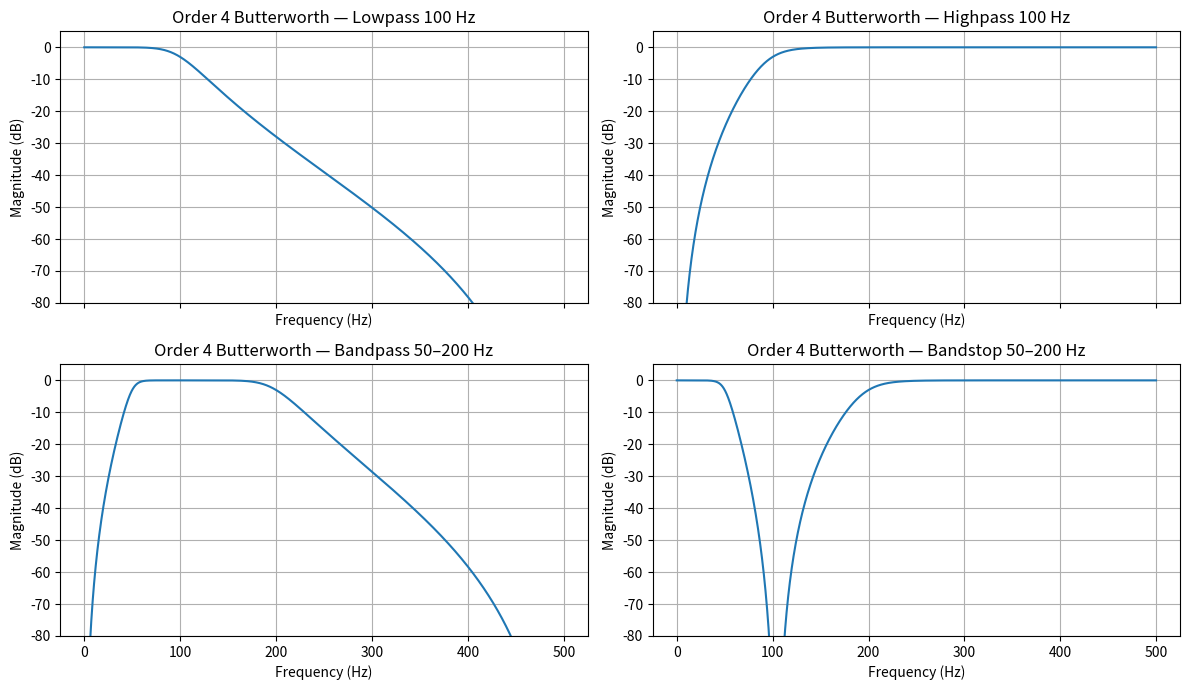
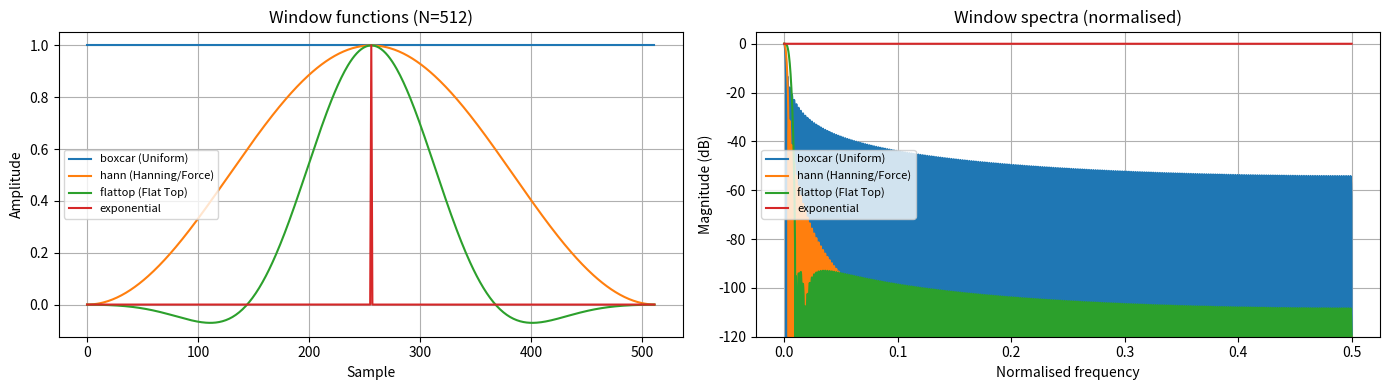
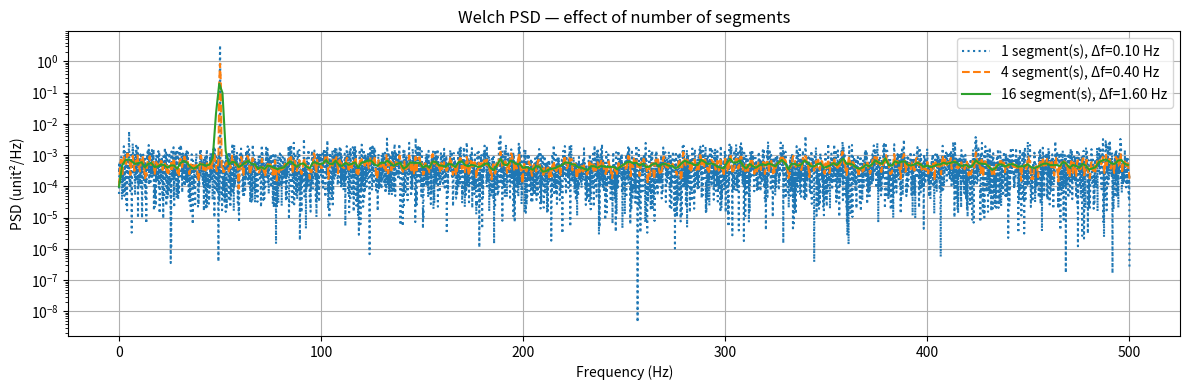

These figures' Python source, in order: (Note: this script raises an exception after producing the figures.)
import numpy as np
import matplotlib.pyplot as plt
from scipy.signal import butter, sosfiltfilt, freqz_sos

fs = 1000.0          # example sample rate (Hz)
nyq = fs / 2.0
order = 4
fc = 100.0           # cutoff (Hz)

sos_lp = butter(order, fc / nyq, btype='low', output='sos')
sos_hp = butter(order, fc / nyq, btype='high', output='sos')
sos_bp = butter(order, [50/nyq, 200/nyq], btype='bandpass', output='sos')
sos_bs = butter(order, [50/nyq, 200/nyq], btype='bandstop', output='sos')

fig, axes = plt.subplots(2, 2, figsize=(12, 7), sharex=True)
labels = ['Lowpass 100 Hz', 'Highpass 100 Hz', 'Bandpass 50–200 Hz', 'Bandstop 50–200 Hz']
for ax, sos, label in zip(axes.flat, [sos_lp, sos_hp, sos_bp, sos_bs], labels):
    w, h = freqz_sos(sos, worN=2048, fs=fs)
    ax.plot(w, 20 * np.log10(np.maximum(np.abs(h), 1e-12)))
    ax.set_title(f'Order {order} Butterworth — {label}')
    ax.set_xlabel('Frequency (Hz)')
    ax.set_ylabel('Magnitude (dB)')
    ax.set_ylim(-80, 5)
    ax.grid(True)
plt.tight_layout()
plt.show()

from scipy.signal import get_window, welch as scipy_welch

# --- Window shapes ---
N = 512
windows = {
    'boxcar (Uniform)': 'boxcar',
    'hann (Hanning/Force)': 'hann',
    'flattop (Flat Top)': 'flattop',
    'exponential': ('exponential', None, 1.0 / 8.686),
}

fig, axes = plt.subplots(1, 2, figsize=(14, 4))

for name, spec in windows.items():
    w = get_window(spec, N)
    axes[0].plot(w, label=name)
    W = np.fft.rfft(w, n=4096)
    f = np.fft.rfftfreq(4096)
    axes[1].plot(f, 20 * np.log10(np.maximum(np.abs(W) / np.max(np.abs(W)), 1e-6)), label=name)

axes[0].set_title('Window functions (N=512)')
axes[0].set_xlabel('Sample')
axes[0].set_ylabel('Amplitude')
axes[0].legend(fontsize=8)
axes[0].grid(True)

axes[1].set_title('Window spectra (normalised)')
axes[1].set_xlabel('Normalised frequency')
axes[1].set_ylabel('Magnitude (dB)')
axes[1].set_ylim(-120, 5)
axes[1].legend(fontsize=8)
axes[1].grid(True)

plt.tight_layout()
plt.show()

# --- Welch variance reduction demo ---
rng = np.random.default_rng(0)
fs = 1000.0
t = np.arange(0, 10, 1/fs)
# 50 Hz sinusoid + broadband noise
x = np.sin(2 * np.pi * 50 * t) + 0.5 * rng.standard_normal(len(t))

fig, ax = plt.subplots(figsize=(12, 4))

for n_segs, style in [(1, 'dotted'), (4, 'dashed'), (16, 'solid')]:
    nperseg = max(16, len(x) // n_segs)
    f, Pxx = scipy_welch(x, fs=fs, window='hann', nperseg=nperseg, noverlap=nperseg//2)
    ax.semilogy(f, Pxx, linestyle=style, label=f'{n_segs} segment(s), Δf={fs/nperseg:.2f} Hz')

ax.set_title('Welch PSD — effect of number of segments')
ax.set_xlabel('Frequency (Hz)')
ax.set_ylabel('PSD (unit²/Hz)')
ax.legend()
ax.grid(True)
plt.tight_layout()
plt.show()

import sys, os
# Add project root so core.spectral is importable
sys.path.insert(0, os.path.join(os.getcwd()))

from core.spectral import compute_fft, compute_spectral_quantities, compute_welch_quantities

# --- Synthetic SDOF system ---
rng = np.random.default_rng(42)
fs = 1000.0
t = np.arange(0, 20, 1/fs)
N = len(t)

# White noise input
x = rng.standard_normal(N)

# SDOF impulse response: fn=50 Hz, zeta=0.05
fn, zeta = 50.0, 0.05
wn = 2 * np.pi * fn
wd = wn * np.sqrt(1 - zeta**2)
dt = 1.0 / fs
h = np.exp(-zeta * wn * np.arange(N) * dt) * np.sin(wd * np.arange(N) * dt) / wd

# Response = convolution + measurement noise
y_clean = np.convolve(h, x)[:N]
y = y_clean + 0.05 * rng.standard_normal(N)

# --- Single FFT ---
freqs_s, Sx = compute_fft(x, fs, window='hanning')
_, Sy = compute_fft(y, fs, window='hanning')
sq_s = compute_spectral_quantities(Sx, Sy)

# --- Welch ---
sq_w = compute_welch_quantities(x, y, fs, nperseg=1024, noverlap=512, window='hann')
freqs_w = sq_w['freqs']

# --- Plot ---
eps = np.finfo(float).tiny

fig, axes = plt.subplots(3, 2, figsize=(14, 10), sharex=True)

for col, (method_label, freqs, sq) in enumerate([
    ('Single FFT', freqs_s, sq_s),
    ('Welch (1024 samples/seg, 50% overlap)', freqs_w, sq_w),
]):
    mask = freqs <= 200
    f = freqs[mask]

    # Auto-power (dB)
    axes[0, col].plot(f, 10 * np.log10(np.maximum(sq['Gxx'][mask], eps)), label='Gxx (input)')
    axes[0, col].plot(f, 10 * np.log10(np.maximum(sq['Gyy'][mask], eps)), label='Gyy (output)', alpha=0.8)
    axes[0, col].set_title(f'Auto-power — {method_label}')
    axes[0, col].set_ylabel('PSD (dB)')
    axes[0, col].legend(fontsize=8)
    axes[0, col].grid(True)

    # FRF magnitude (dB)
    H1 = sq['H1'][mask]
    H2 = sq['H2'][mask]
    Hv = sq['Hv'][mask]
    axes[1, col].plot(f, 20 * np.log10(np.maximum(np.abs(H1), eps)), label='H1', lw=1.2)
    axes[1, col].plot(f, 20 * np.log10(np.maximum(np.abs(H2), eps)), label='H2', lw=1.2, ls='--')
    axes[1, col].plot(f, 20 * np.log10(np.maximum(np.abs(Hv), eps)), label='Hv', lw=1.5, ls=':')
    axes[1, col].set_title(f'FRF — {method_label}')
    axes[1, col].set_ylabel('|H| (dB)')
    axes[1, col].legend(fontsize=8)
    axes[1, col].grid(True)

    # Coherence
    axes[2, col].plot(f, sq['gamma2'][mask])
    axes[2, col].axhline(0.85, color='gray', ls='--', lw=1, label='γ²=0.85')
    axes[2, col].set_title(f'Coherence — {method_label}')
    axes[2, col].set_xlabel('Frequency (Hz)')
    axes[2, col].set_ylabel('γ²')
    axes[2, col].set_ylim(0, 1.05)
    axes[2, col].legend(fontsize=8)
    axes[2, col].grid(True)

plt.suptitle('Single FFT vs. Welch — synthetic SDOF (fn=50 Hz, ζ=0.05)', y=1.01, fontsize=12)
plt.tight_layout()
plt.show()
